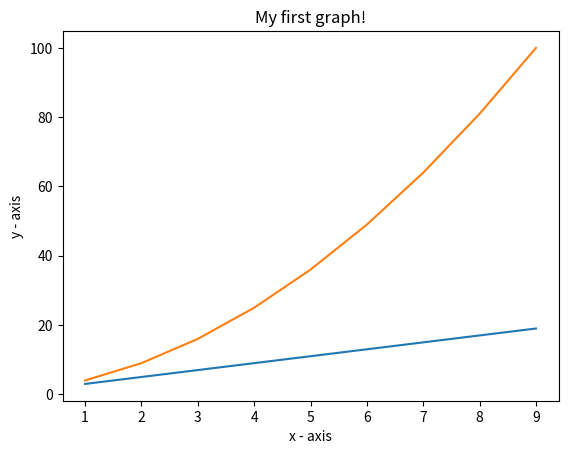

This chart was generated by the following Python code:
import matplotlib.pyplot as plt

def afim(x, a, b):
    return a * x + b

def quadratica(x, a, b, c):
    return a * x ** 2 + b * x + c

x = [1,2,3, 4, 5, 6, 7, 8, 9]
y = [afim(i, 2, 1) for i in x]
plt.plot(x, y, label = "afim")

y2 = [quadratica(i, 1, 2, 1) for i in x]
plt.plot(x, y2, label = "quadratica")


plt.xlabel('x - axis')
plt.ylabel('y - axis')

plt.title('My first graph!')

plt.show()
